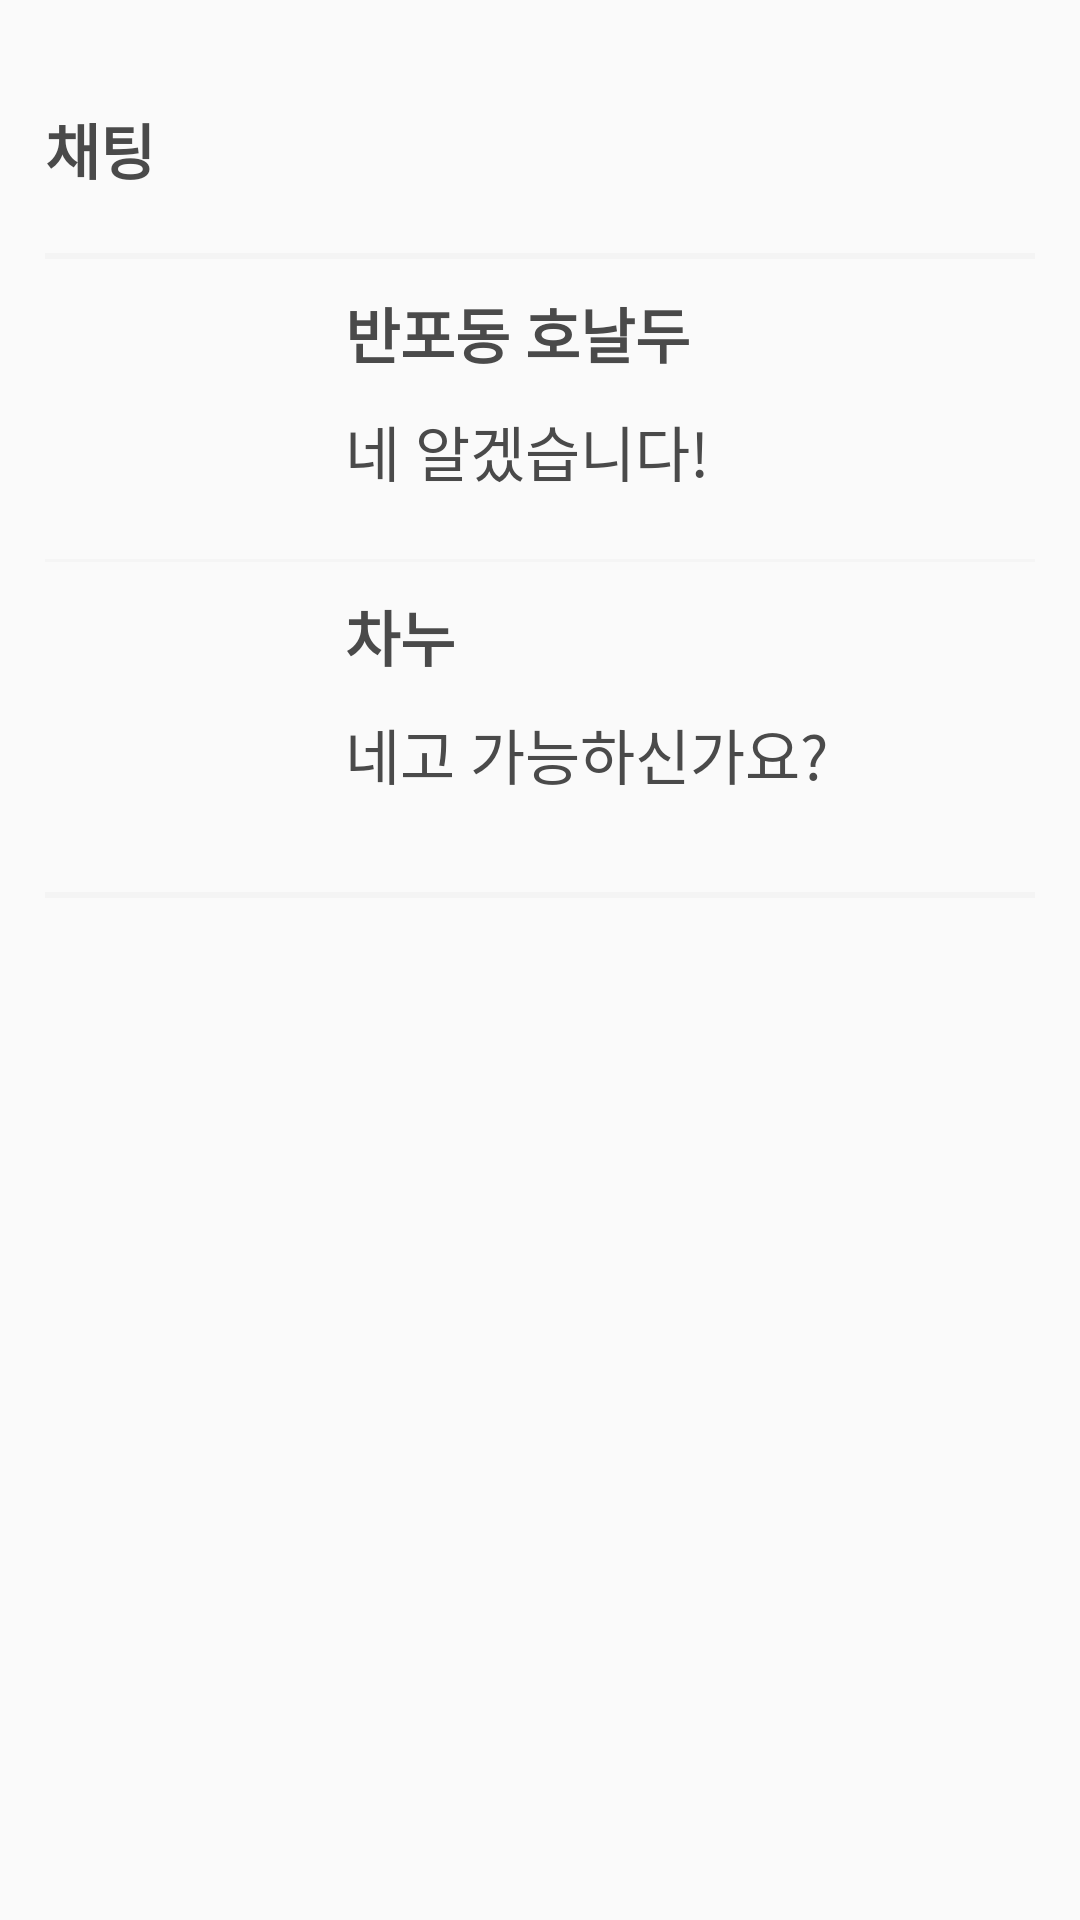

Android layout source for this screen:
<!-- AndroidManifest.xml: application theme AppTheme -->
<!-- res/layout/fragment_chat.xml -->
<?xml version="1.0" encoding="utf-8"?>
<LinearLayout xmlns:android="http://schemas.android.com/apk/res/android"
    xmlns:app="http://schemas.android.com/apk/res-auto"
    xmlns:tools="http://schemas.android.com/tools"
    android:orientation="vertical"
    android:padding="15dp"
    android:layout_width="match_parent"
    android:layout_height="match_parent">


    <View
        android:layout_width="match_parent"
        android:layout_height="20dp" />
    <TextView
        android:layout_width="wrap_content"
        android:layout_height="wrap_content"
        android:text="채팅"
        android:textColor="@color/blackForText"
        android:textSize="20sp"
        android:textStyle="bold" />

    <View
        android:layout_width="match_parent"
        android:layout_height="2dp"
        android:layout_marginTop="20dp"
        android:background="#F4F4F4" />

    <LinearLayout xmlns:android="http://schemas.android.com/apk/res/android"

        android:orientation="vertical"
        android:layout_width="match_parent"
        android:layout_height="wrap_content"
        >


        <LinearLayout
            android:layout_marginTop="10dp"
            android:layout_width="match_parent"
            android:layout_height="match_parent"
            android:orientation="horizontal">

            <ImageView
                android:id="@+id/imageView"
                android:layout_width="80dp"
                android:layout_height="80dp"
                android:src="@drawable/ic_user_profile_placeholder" />

            <LinearLayout
                android:layout_width="match_parent"
                android:layout_height="wrap_content"
                android:layout_marginLeft="20dp"
                android:orientation="vertical">

                <TextView
                    android:id="@+id/text_name"
                    android:layout_width="wrap_content"
                    android:layout_height="wrap_content"
                    android:text="반포동 호날두"
                    android:textStyle="bold"
                    android:textColor="@color/blackForText"
                    android:textSize="20dp" />



                <TextView
                    android:id="@+id/text_price"
                    android:layout_width="wrap_content"
                    android:layout_height="wrap_content"
                    android:layout_marginTop="10dp"
                    android:text="네 알겠습니다!"
                    android:textColor="@color/blackForText"
                    android:textSize="20dp"
                    />

            </LinearLayout>
        </LinearLayout>


        <View
            android:layout_marginTop="10dp"
            android:layout_width="match_parent"
            android:layout_height="1dp"
            android:background="#F5F5F5"
            />


    </LinearLayout>


    <LinearLayout xmlns:android="http://schemas.android.com/apk/res/android"

        android:orientation="vertical"
        android:id="@+id/recyclerView_home"
        android:layout_width="match_parent"
        android:layout_height="wrap_content"
        >


        <LinearLayout
            android:layout_marginTop="10dp"
            android:layout_width="match_parent"
            android:layout_height="match_parent"
            android:orientation="horizontal">

            <ImageView
                android:layout_width="80dp"
                android:layout_height="80dp"
                android:src="@drawable/ic_user_profile_placeholder" />

            <LinearLayout
                android:layout_width="match_parent"
                android:layout_height="wrap_content"
                android:layout_marginLeft="20dp"
                android:orientation="vertical">

                <TextView
                    android:layout_width="wrap_content"
                    android:layout_height="wrap_content"
                    android:text="차누"
                    android:textStyle="bold"
                    android:textColor="@color/blackForText"
                    android:textSize="20dp" />



                <TextView
                    android:layout_width="wrap_content"
                    android:layout_height="wrap_content"
                    android:layout_marginTop="10dp"
                    android:text="네고 가능하신가요?"
                    android:textColor="@color/blackForText"
                    android:textSize="20dp"
                    />

            </LinearLayout>
        </LinearLayout>



    </LinearLayout>
    <View
        android:layout_width="match_parent"
        android:layout_height="2dp"
        android:layout_marginTop="20dp"
        android:background="#F4F4F4" />






</LinearLayout>
<!-- resources referenced by this layout -->
<resources>
  <color name="blackForText">#4a4a4a</color>
  <style name="AppTheme" parent="Theme.AppCompat.DayNight">
          <item name="colorPrimary">@color/colorPrimary</item>
          <item name="colorPrimaryDark">@color/colorCarrot</item>
          <item name="colorAccent">@color/colorCarrot</item>
      </style>
  <color name="colorPrimary">#fcfcfc</color>
  <color name="colorCarrot">#e78111</color>
</resources>
